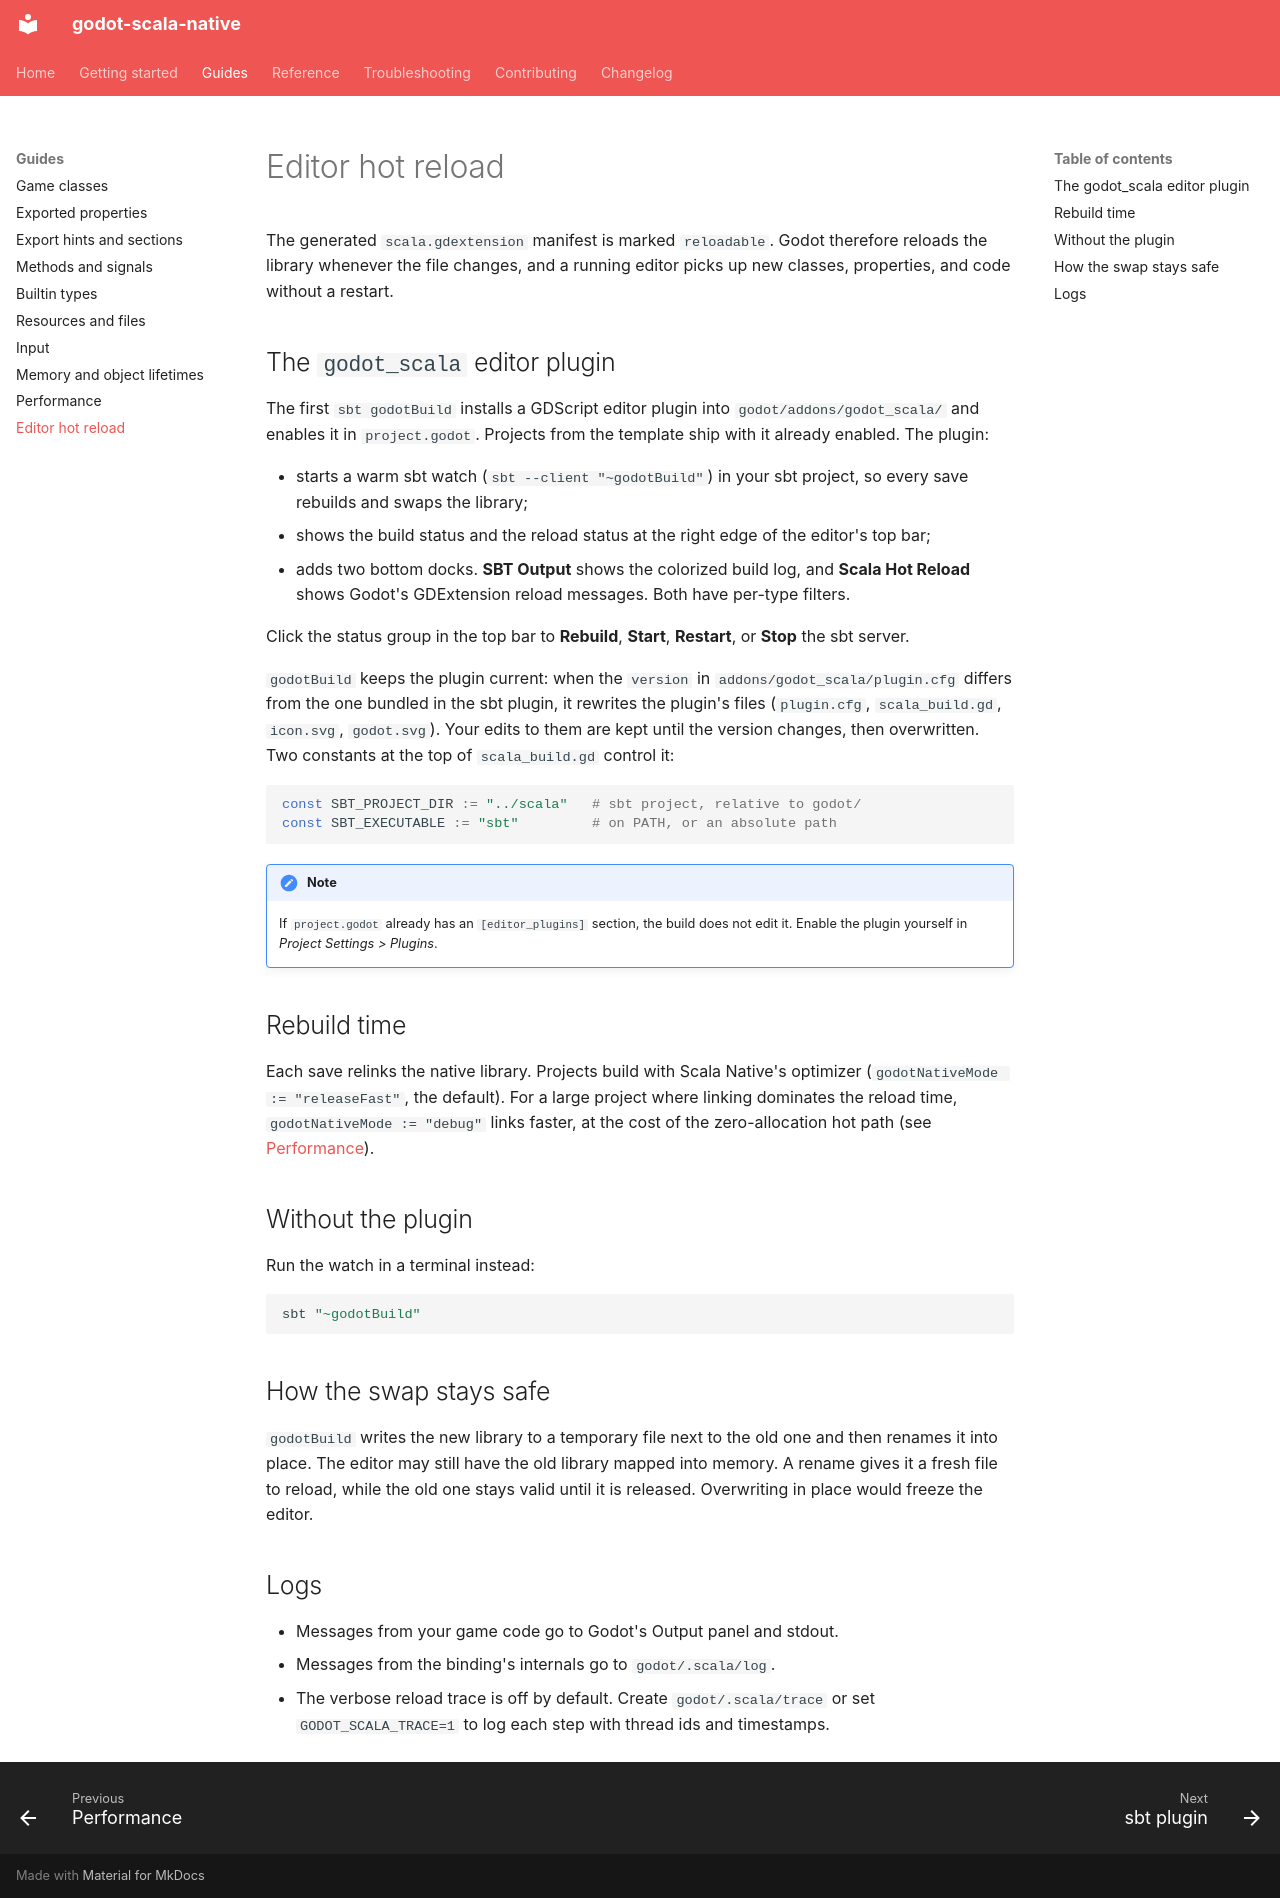

repository: optical002/godot-scala-native · page: guides/hot-reload/index.html · generator: mkdocs

# Editor hot reload

The generated `scala.gdextension` manifest is marked `reloadable`. Godot
therefore reloads the library whenever the file changes, and a running editor
picks up new classes, properties, and code without a restart.

## The `godot_scala` editor plugin

The first `sbt godotBuild` installs a GDScript editor plugin into
`godot/addons/godot_scala/` and enables it in `project.godot`. Projects from the
template ship with it already enabled. The plugin:

- starts a warm sbt watch (`sbt --client "~godotBuild"`) in your sbt project, so
  every save rebuilds and swaps the library;
- shows the build status and the reload status at the right edge of the
  editor's top bar;
- adds two bottom docks. **SBT Output** shows the colorized build log, and
  **Scala Hot Reload** shows Godot's GDExtension reload messages. Both have
  per-type filters.

Click the status group in the top bar to **Rebuild**, **Start**, **Restart**,
or **Stop** the sbt server.

`godotBuild` keeps the plugin current: when the `version` in
`addons/godot_scala/plugin.cfg` differs from the one bundled in the sbt plugin,
it rewrites the plugin's files (`plugin.cfg`, `scala_build.gd`, `icon.svg`,
`godot.svg`). Your edits to them are kept until the version changes, then
overwritten. Two constants at the top of `scala_build.gd` control it:

```gdscript
const SBT_PROJECT_DIR := "../scala"   # sbt project, relative to godot/
const SBT_EXECUTABLE := "sbt"         # on PATH, or an absolute path
```

!!! note
    If `project.godot` already has an `[editor_plugins]` section, the build
    does not edit it. Enable the plugin yourself in *Project Settings >
    Plugins*.

## Rebuild time

Each save relinks the native library. Projects build with Scala Native's
optimizer (`godotNativeMode := "releaseFast"`, the default). For a large project
where linking dominates the reload time, `godotNativeMode := "debug"` links
faster, at the cost of the zero-allocation hot path (see
[Performance](performance.md#build-modes)).

## Without the plugin

Run the watch in a terminal instead:

```sh
sbt "~godotBuild"
```

## How the swap stays safe

`godotBuild` writes the new library to a temporary file next to the old one and
then renames it into place. The editor may still have the old library mapped
into memory. A rename gives it a fresh file to reload, while the old one stays
valid until it is released. Overwriting in place would freeze the editor.

## Logs

- Messages from your game code go to Godot's Output panel and stdout.
- Messages from the binding's internals go to `godot/.scala/log`.
- The verbose reload trace is off by default. Create `godot/.scala/trace` or set
  `GODOT_SCALA_TRACE=1` to log each step with thread ids and timestamps.
